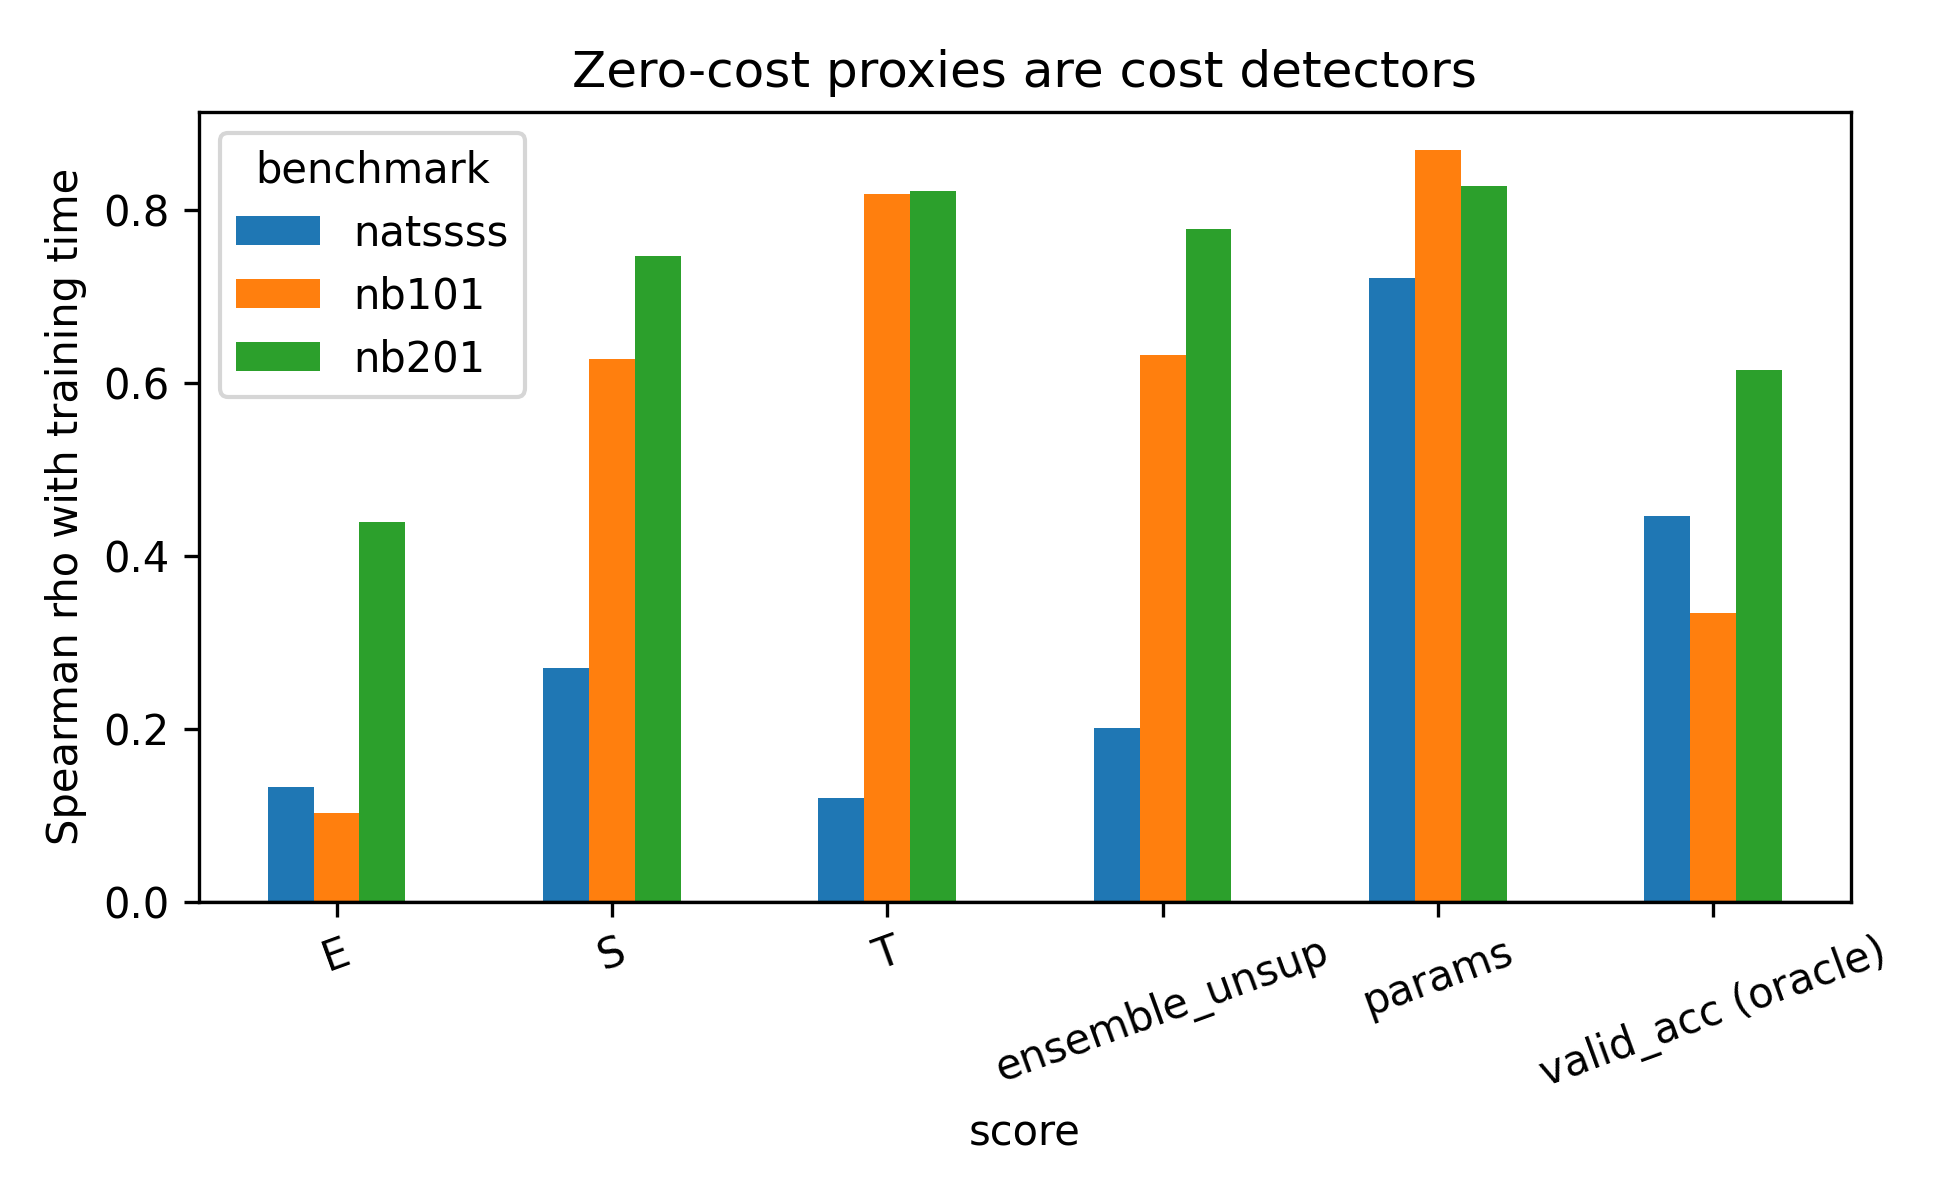

The data file committed next to this chart (first rows):
panel, series, kind, x, y, x_label, x_axis, y_axis
Zero-cost proxies are cost detectors, natssss, bar, -0.1667, 0.1327, E, score, Spearman rho with training time
Zero-cost proxies are cost detectors, natssss, bar, 0.8333, 0.2703, S, score, Spearman rho with training time
Zero-cost proxies are cost detectors, natssss, bar, 1.833, 0.1195, T, score, Spearman rho with training time
Zero-cost proxies are cost detectors, natssss, bar, 2.833, 0.2011, ensemble_unsup, score, Spearman rho with training time
Zero-cost proxies are cost detectors, natssss, bar, 3.833, 0.7221, params, score, Spearman rho with training time
Zero-cost proxies are cost detectors, natssss, bar, 4.833, 0.4465, valid_acc (oracle), score, Spearman rho with training time
Zero-cost proxies are cost detectors, nb101, bar, 0.0, 0.1031, E, score, Spearman rho with training time
Zero-cost proxies are cost detectors, nb101, bar, 1.0, 0.6284, S, score, Spearman rho with training time
Zero-cost proxies are cost detectors, nb101, bar, 2.0, 0.8189, T, score, Spearman rho with training time
Zero-cost proxies are cost detectors, nb101, bar, 3.0, 0.6325, ensemble_unsup, score, Spearman rho with training time
Zero-cost proxies are cost detectors, nb101, bar, 4.0, 0.8705, params, score, Spearman rho with training time
Zero-cost proxies are cost detectors, nb101, bar, 5.0, 0.3337, valid_acc (oracle), score, Spearman rho with training time
Zero-cost proxies are cost detectors, nb201, bar, 0.1667, 0.4389, E, score, Spearman rho with training time
Zero-cost proxies are cost detectors, nb201, bar, 1.167, 0.7471, S, score, Spearman rho with training time
Zero-cost proxies are cost detectors, nb201, bar, 2.167, 0.8223, T, score, Spearman rho with training time
Zero-cost proxies are cost detectors, nb201, bar, 3.167, 0.7788, ensemble_unsup, score, Spearman rho with training time
Zero-cost proxies are cost detectors, nb201, bar, 4.167, 0.8288, params, score, Spearman rho with training time
Zero-cost proxies are cost detectors, nb201, bar, 5.167, 0.6152, valid_acc (oracle), score, Spearman rho with training time
Zero-cost proxies are cost detectors, line1, reference_line, 0.0, 0.0, E, score, Spearman rho with training time
Zero-cost proxies are cost detectors, line1, reference_line, 1.0, 0.0, S, score, Spearman rho with training time
